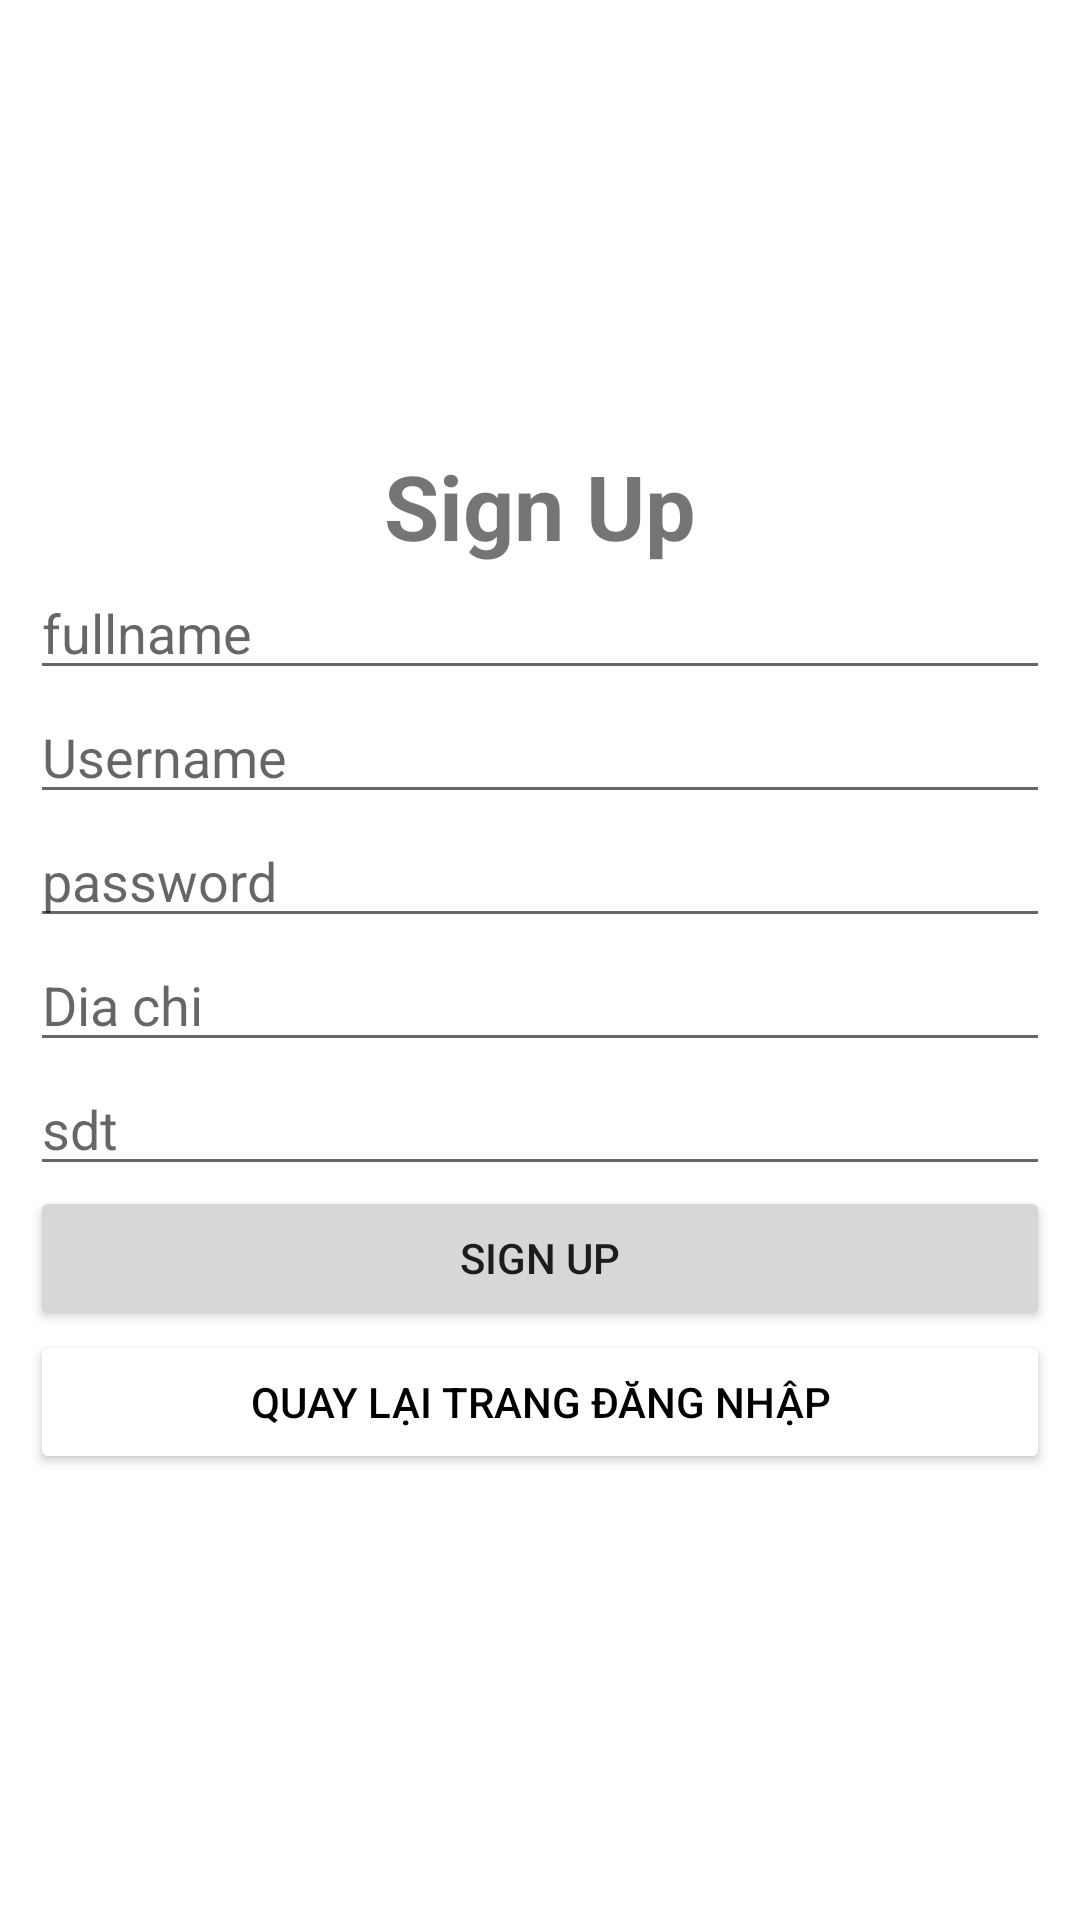

Layout XML and referenced resources for this Android screen:
<!-- AndroidManifest.xml: application theme Theme.TestRretrofit -->
<!-- res/layout/activity_sign_up.xml -->
<?xml version="1.0" encoding="utf-8"?>
<RelativeLayout xmlns:android="http://schemas.android.com/apk/res/android"
    xmlns:app="http://schemas.android.com/apk/res-auto"
    xmlns:tools="http://schemas.android.com/tools"
    android:layout_width="match_parent"
    android:layout_height="match_parent"
    tools:context=".SignUpActivity">
    <LinearLayout
        android:layout_width="match_parent"
        android:layout_height="match_parent"
        android:gravity="center_vertical"
        android:orientation="vertical"
        android:layout_margin="10dp"
        >
        <TextView
            android:id="@+id/title"
            android:layout_width="match_parent"
            android:layout_height="wrap_content"
            android:text="Sign Up"
            android:textStyle="bold"
            android:textSize="30sp"
            android:textAlignment="center"

            />
        <EditText
            android:id="@+id/fullname"
            android:layout_width="match_parent"
            android:layout_height="wrap_content"
            android:hint="fullname"

            />
        <EditText
            android:id="@+id/usenamedk"
            android:layout_width="match_parent"
            android:layout_height="wrap_content"
            android:hint="Username"

            />

        <EditText
            android:id="@+id/passworddk"
            android:layout_width="match_parent"
            android:layout_height="wrap_content"
            android:hint="password"
            android:inputType="textPassword"

            />
        <EditText
            android:id="@+id/address"
            android:layout_width="match_parent"
            android:layout_height="wrap_content"
            android:hint="Dia chi"

            />

        <EditText
            android:id="@+id/sdt"
            android:layout_width="match_parent"
            android:layout_height="wrap_content"
            android:hint="sdt"
            android:inputType="number"

            />
        <Button
            android:id="@+id/signUp"
            android:layout_width="match_parent"
            android:layout_height="wrap_content"
            android:text="Sign Up"
            />

        <Button
            android:id="@+id/back"
            android:layout_width="match_parent"
            android:layout_height="wrap_content"
            android:backgroundTint="@color/white"
            android:textColor="@color/black"
            android:text="Quay lại trang đăng nhập"
            />
    </LinearLayout>
</RelativeLayout>
<!-- resources referenced by this layout -->
<resources>
  <style name="Theme.TestRretrofit" parent="Theme.MaterialComponents.DayNight.NoActionBar">
          
          <item name="colorPrimary">@color/purple_500</item>
          <item name="colorPrimaryVariant">@color/purple_700</item>
          <item name="colorOnPrimary">@color/white</item>
          
          <item name="colorSecondary">@color/teal_200</item>
          <item name="colorSecondaryVariant">@color/teal_700</item>
          <item name="colorOnSecondary">@color/black</item>
          
          <item name="android:statusBarColor" tools:targetApi="l">?attr/colorPrimaryVariant</item>
          
      </style>
  <!-- not gathered from this repository: default colours our renderer supplied (Android Studio template values) -->
  <color name="purple_500">#FF6200EE</color>
  <color name="purple_700">#FF3700B3</color>
  <color name="teal_200">#FF03DAC5</color>
  <color name="teal_700">#FF018786</color>
  <color name="black">#FF000000</color>
  <color name="white">#FFFFFFFF</color>
</resources>
